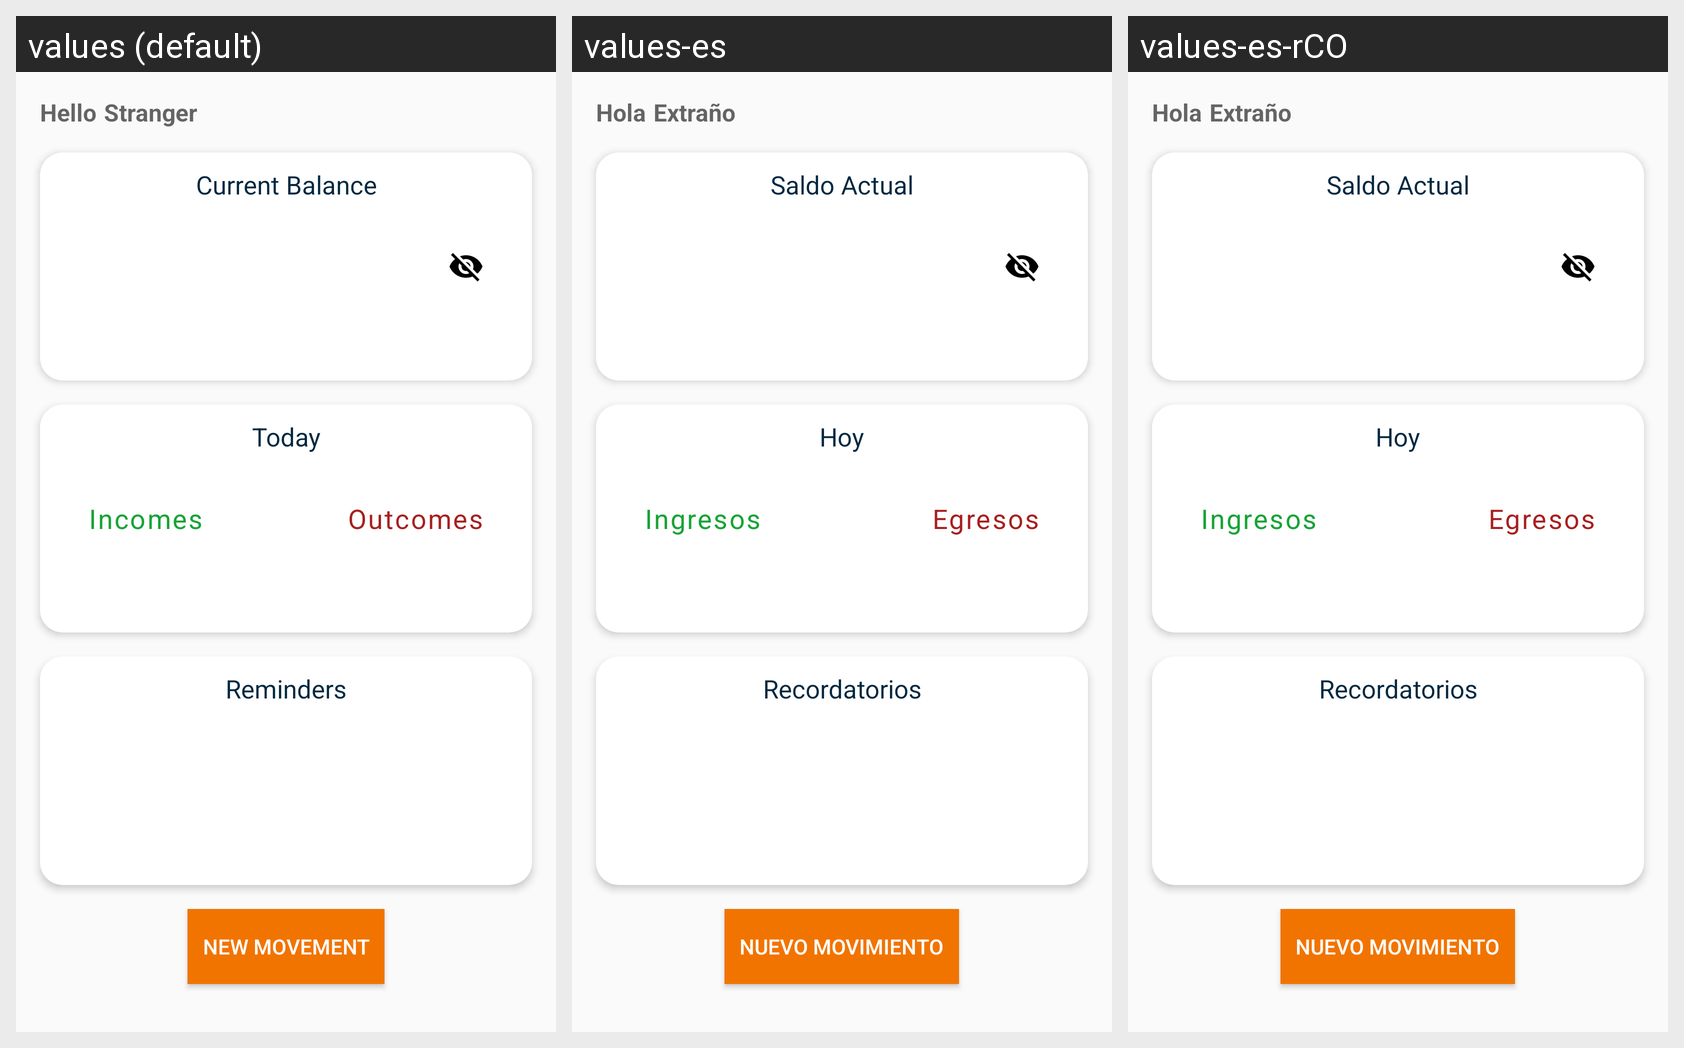

This grid shows one Android layout under several languages. Give, for every string resource on the screen, its name, the default text and each shown locale's text.
Android screen res/layout/fragment_home.xml rendered under 3 locales, left to right: values (default), values-es, values-es-rCO. Device: Nexus 5 (rendered at 1080×1920; each locale shown at half size, 540×960, under a caption strip naming it); theme AppTheme.
Strings drawn on this screen, with the default value and each locale's value (text and hints the layout hard-codes, and strings that could not be matched under every locale, appear in the picture but are not listed):

txt_hello
  values: Hello
  values-es: Hola
  values-es-rCO: Hola  [from values-es]

txt_stranger
  values: Stranger
  values-es: Extraño
  values-es-rCO: Extraño  [from values-es]

title_current_balance
  values: Current Balance
  values-es: Saldo Actual
  values-es-rCO: Saldo Actual

title_home_today
  values: Today
  values-es: Hoy
  values-es-rCO: Hoy

incomes
  values: Incomes
  values-es: Ingresos
  values-es-rCO: Ingresos  [from values-es]

outcomes
  values: Outcomes
  values-es: Egresos
  values-es-rCO: Egresos  [from values-es]

title_reminders
  values: Reminders
  values-es: Recordatorios
  values-es-rCO: Recordatorios
